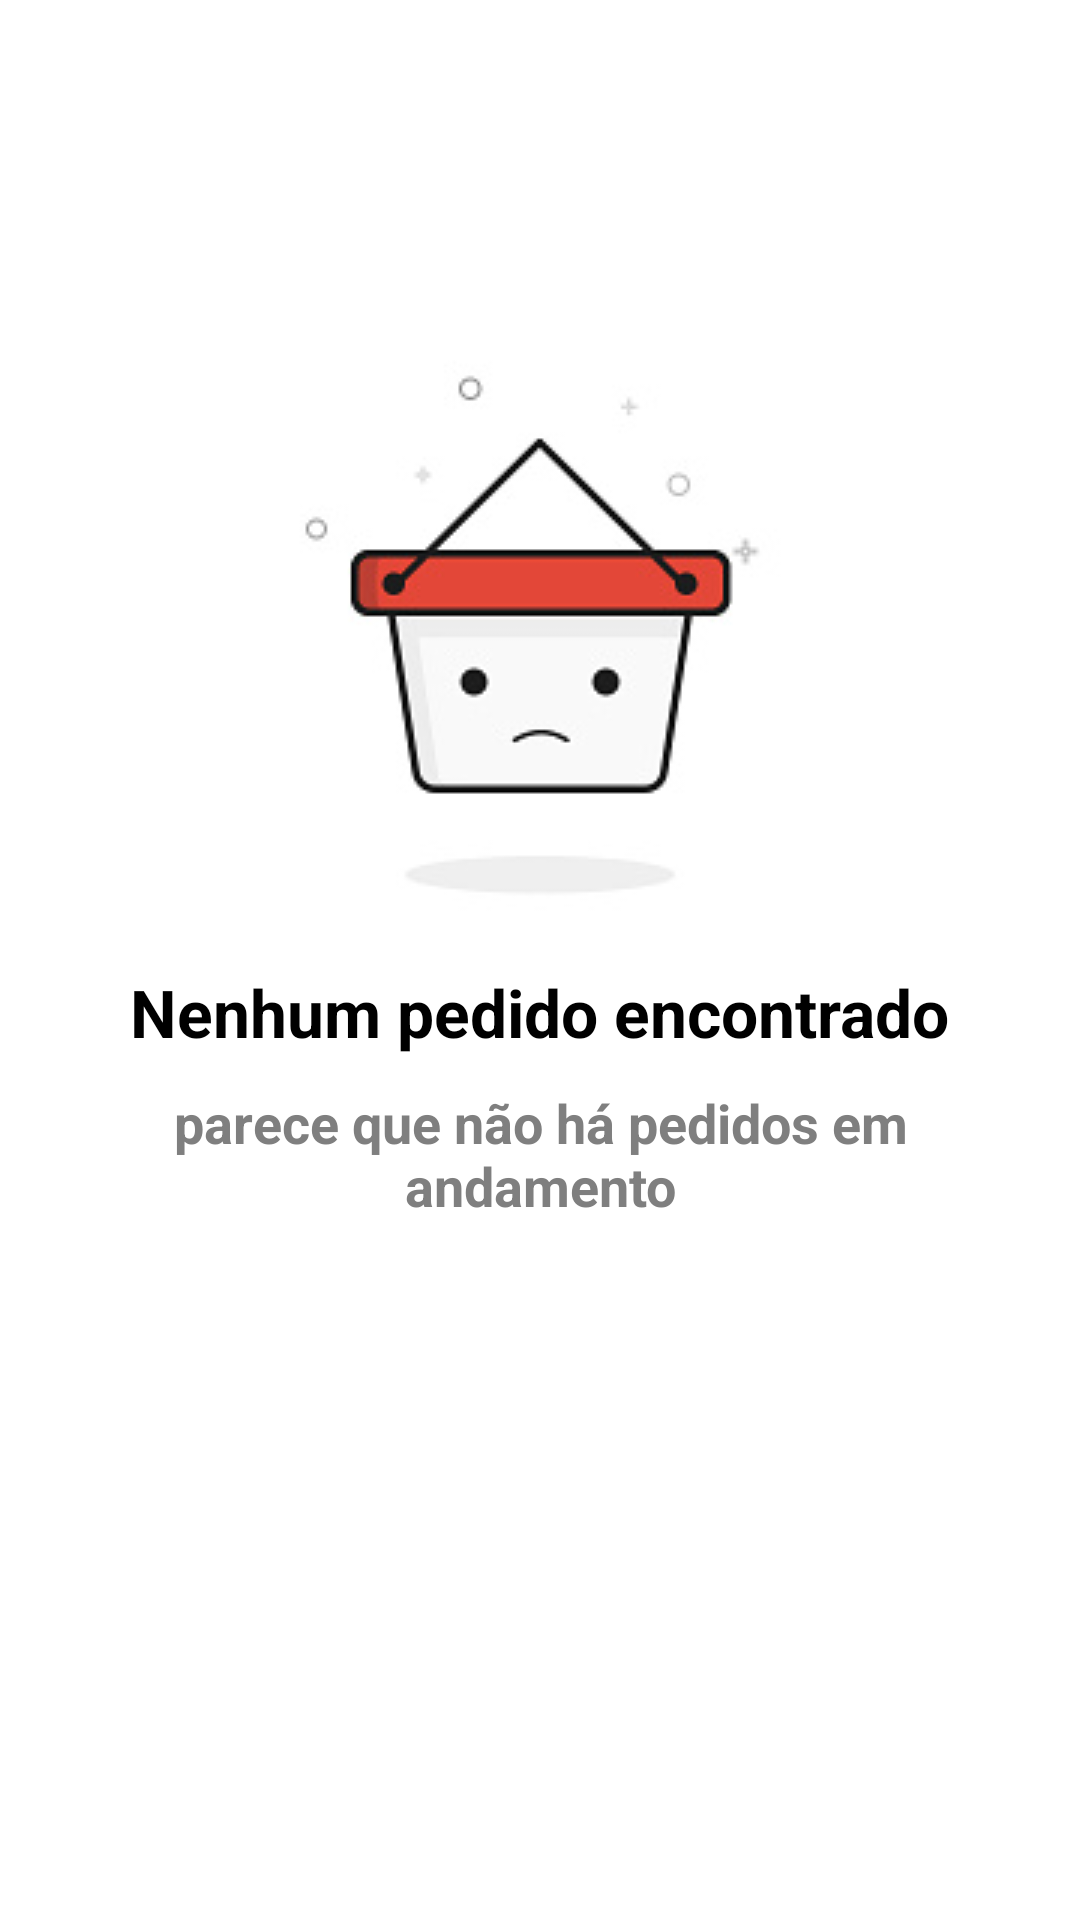

Layout XML and referenced resources for this Android screen:
<!-- AndroidManifest.xml: application theme Theme.Rango -->
<!-- res/layout/include_empty_order.xml -->
<?xml version="1.0" encoding="utf-8"?>
<androidx.appcompat.widget.LinearLayoutCompat xmlns:android="http://schemas.android.com/apk/res/android"
    xmlns:tools="http://schemas.android.com/tools"
    android:id="@+id/llEmptyOrder"
    android:layout_width="match_parent"
    android:layout_height="wrap_content"
    android:background="@color/white"
    android:elevation="6dp"
    android:gravity="center"
    android:orientation="vertical"
    android:visibility="visible"
    tools:visibility="visible">

    <androidx.appcompat.widget.AppCompatImageView
        android:layout_width="wrap_content"
        android:layout_height="wrap_content"
        android:scaleType="center"
        android:src="@drawable/img_empty_order" />

    <com.google.android.material.textview.MaterialTextView
        android:layout_width="wrap_content"
        android:layout_height="wrap_content"
        android:layout_marginTop="-50dp"
        android:text="@string/empty_order"
        android:textSize="22sp"
        android:textStyle="bold" />

    <com.google.android.material.textview.MaterialTextView
        android:layout_width="wrap_content"
        android:layout_height="wrap_content"
        android:layout_marginHorizontal="20dp"
        android:layout_marginTop="10dp"
        android:layout_marginBottom="140dp"
        android:text="@string/empty_order_message"
        android:textAlignment="center"
        android:textColor="@color/black_100"
        android:textSize="18sp"
        android:textStyle="bold" />
</androidx.appcompat.widget.LinearLayoutCompat>
<!-- resources referenced by this layout -->
<resources>
  <color name="black_100">#FF7F7F7F</color>
  <color name="white">#FFFFFFFF</color>
  <!-- drawable img_empty_order: jpg bitmap (drawable, 8622 bytes) -->
  <string name="empty_order">Nenhum pedido encontrado</string>
  <string name="empty_order_message">parece que não há pedidos em andamento</string>
  <style name="Theme.Rango" parent="Base.Theme.Rango" />
  <style name="Base.Theme.Rango" parent="Theme.Material3.DayNight.NoActionBar">
          <item name="android:statusBarColor">@color/orange_500</item>
          <item name="android:windowIsTranslucent">true</item>
          <item name="textInputStyle">@style/Base.TextInputLayout</item>
          <item name="textInputFilledStyle">@style/Base.TextInputLayout</item>
          <item name="android:popupMenuStyle">@style/Base.PopupMenu</item>
      </style>
  <color name="orange_500">#FFFD711D</color>
  <style name="Base.TextInputLayout" parent="@style/Widget.MaterialComponents.TextInputLayout.FilledBox">
          <item name="hintTextColor">@color/orange_500</item>
          <item name="android:textColorHint">@drawable/selector_hint_text_color</item>
          <item name="boxStrokeColor">@drawable/selector_stroke_color</item>
          <item name="passwordToggleTint">@color/orange_500</item>
      </style>
  <style name="Base.PopupMenu" parent="Widget.MaterialComponents.PopupMenu">
          <item name="android:popupBackground">@drawable/pop_up_menu_bg</item>
          <item name="android:textColor">@color/white</item>
      </style>
  <!-- drawable selector_hint_text_color (drawable) -->
  <?xml version="1.0" encoding="utf-8"?>
  <selector xmlns:android="http://schemas.android.com/apk/res/android">
      <item android:color="@color/black_900" android:state_enabled="false" />
      <item android:color="@color/black_100" />
  </selector>
  <!-- drawable selector_stroke_color (drawable) -->
  <?xml version="1.0" encoding="utf-8"?>
  <selector xmlns:android="http://schemas.android.com/apk/res/android">
      <item android:color="@color/orange_500" android:state_focused="true" />
      <item android:color="@color/orange_500" android:state_hovered="true" />
      <item android:color="@color/black_100" android:state_enabled="false" />
      <item android:color="@color/black_900" />
  </selector>
  <!-- drawable pop_up_menu_bg (drawable) -->
  <?xml version="1.0" encoding="utf-8"?>
  <shape xmlns:android="http://schemas.android.com/apk/res/android">
      <solid android:color="@color/orange_500" />
  </shape>
  <color name="black_900">#FF000000</color>
</resources>
